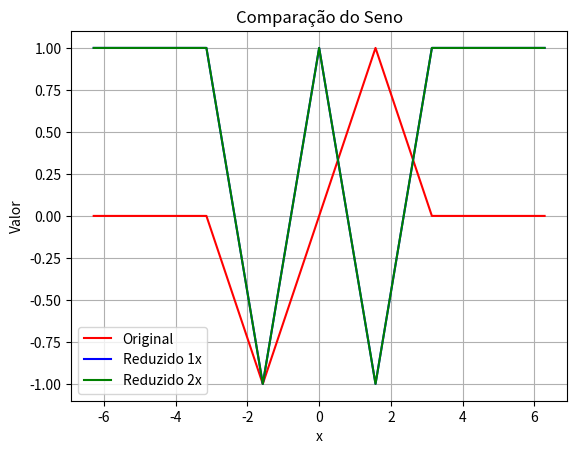
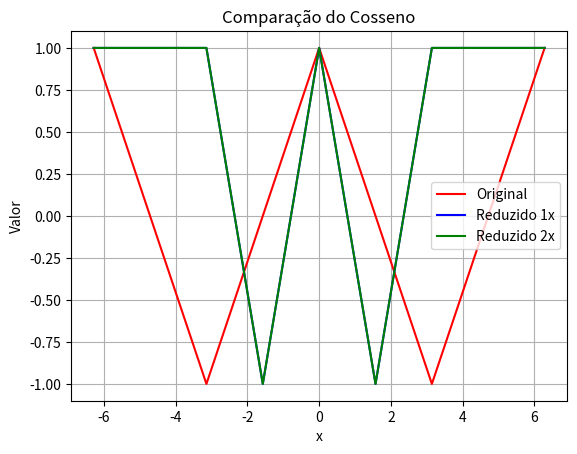

Recreate these plots in Python, in order.
import math 
import matplotlib.pyplot as plt

def fatorial(n):
    if n == 0:
        return 1
    else:
        return n * fatorial(n-1)

def chebyshev_series(n, x):
    result = 0
    for k in range(n + 1):
        coefficient = (-1)**k * (x**(2*k))
        coefficient /= fatorial(2*k)
        result += coefficient
    return result

def chebyshev_economic_series(n, x):
    tn_x = chebyshev_series(n, x)
    an = (-1)**n / (2**n - 1)
    pn_minus_1_x = tn_x - an * (chebyshev_series(n, x) / (2**(n-1) - 1))
    return pn_minus_1_x

def reduce_argument(x, K):
    return x - K * math.floor(x / K)

def sin_chebyshev(x, n):
    reduced_x = reduce_argument(x, math.pi / 4)
    result = chebyshev_economic_series(n, reduced_x)
    if abs(reduced_x) == math.pi / 4:
        return math.sin(reduced_x)
    else:
        k = math.floor(x / (math.pi / 4))
        if abs(k) % 4 == 1 or abs(k) % 4 == 2:
            result *= -1
        return result

def cos_chebyshev(x, n):
    reduced_x = reduce_argument(x, math.pi / 4)
    result = chebyshev_economic_series(n, reduced_x)
    if abs(reduced_x) == math.pi / 4:
        return math.cos(reduced_x)
    else:
        k = math.floor(x / (math.pi / 4))
        if abs(k) % 4 == 1 or abs(k) % 4 == 2:
            result *= -1
        return result

def sin_chebyshev_2x(x, n):
    reduced_x = reduce_argument(reduce_argument(x, math.pi / 4), math.pi / 4)
    result = chebyshev_economic_series(n, reduced_x)
    if abs(reduced_x) == math.pi / 4:
        return math.sin(reduced_x)
    else:
        k = math.floor(x / (math.pi / 4))
        if abs(k) % 4 == 1 or abs(k) % 4 == 2:
            result *= -1
        return result

def cos_chebyshev_2x(x, n):
    reduced_x = reduce_argument(reduce_argument(x, math.pi / 4), math.pi / 4)
    result = chebyshev_economic_series(n, reduced_x)
    if abs(reduced_x) == math.pi / 4:
        return math.cos(reduced_x)
    else:
        k = math.floor(x / (math.pi / 4))
        if abs(k) % 4 == 1 or abs(k) % 4 == 2:
            result *= -1
        return result

x_values = [-2 * math.pi, -math.pi, -math.pi/2, 0, math.pi/2, math.pi, 2 * math.pi]
n = 11

for x in x_values:
    print(f"Seno de {x}: {sin_chebyshev(x, n)}")
    print(f"Cosseno de {x}: {cos_chebyshev(x, n)}")

def plot_comparative_graph(x_values, y1_values, y2_values, y3_values, title):
    plt.plot(x_values, y1_values, label="Original", color='red')
    plt.plot(x_values, y2_values, label="Reduzido 1x", color='blue')
    plt.plot(x_values, y3_values, label="Reduzido 2x", color='green')
    plt.xlabel("x")
    plt.ylabel("Valor")
    plt.title(title)
    plt.legend()
    plt.grid(True)
    plt.show()

y1_values_sin = [math.sin(x) for x in x_values]
y2_values_sin = [sin_chebyshev(x, n) for x in x_values]
y3_values_sin = [sin_chebyshev_2x(x, n) for x in x_values]
plot_comparative_graph(x_values, y1_values_sin, y2_values_sin, y3_values_sin, "Comparação do Seno")

y1_values_cos = [math.cos(x) for x in x_values]
y2_values_cos = [cos_chebyshev(x, n) for x in x_values]
y3_values_cos = [cos_chebyshev_2x(x, n) for x in x_values]
plot_comparative_graph(x_values, y1_values_cos, y2_values_cos, y3_values_cos, "Comparação do Cosseno")
